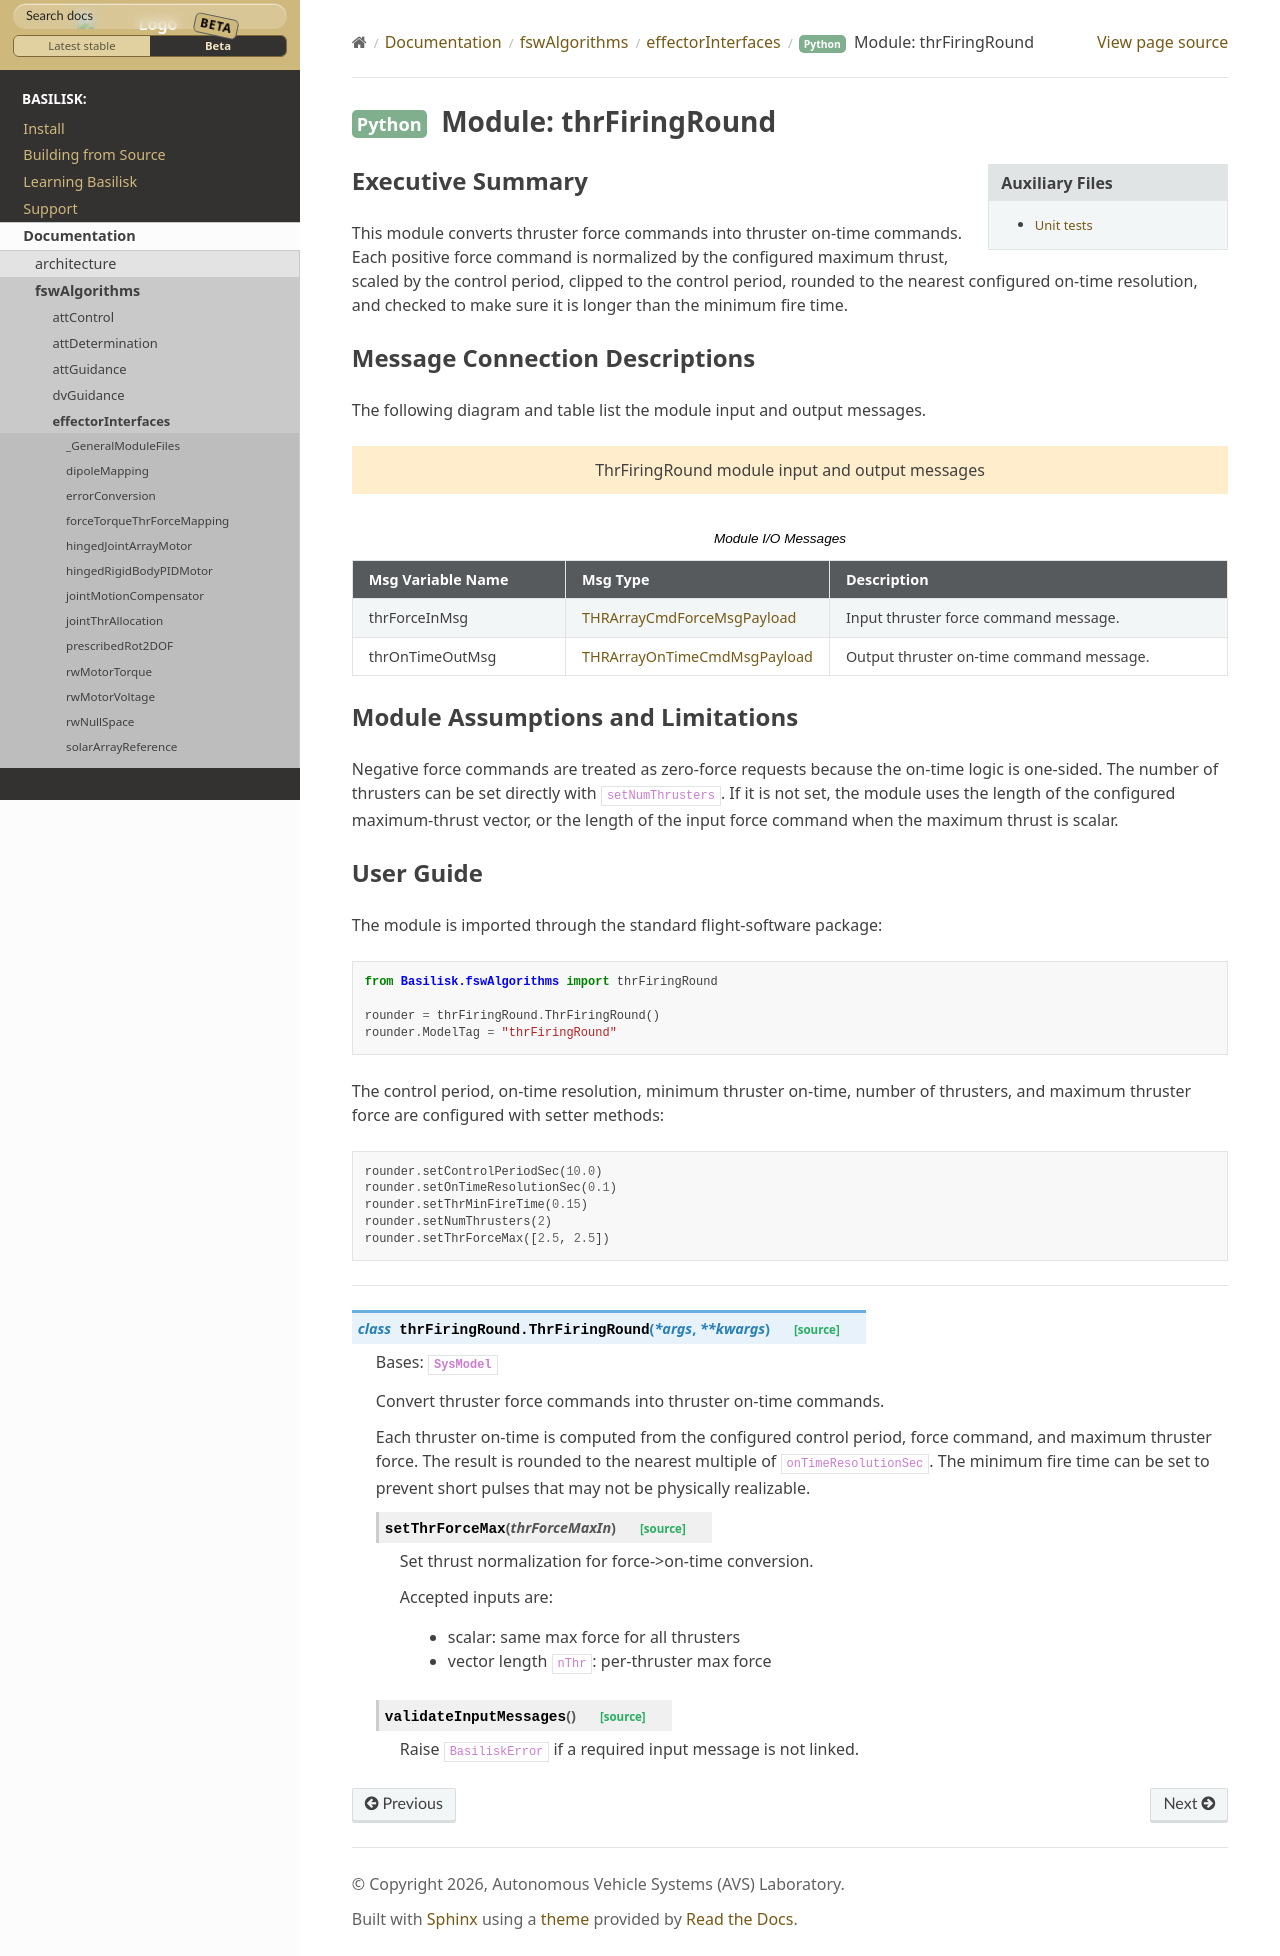

repository: AVSLab/basilisk · page: develop/Documentation/fswAlgorithms/effectorInterfaces/thrFiringRound/thrFiringRound.html · generator: sphinx

Executive Summary
-----------------

This module converts thruster force commands into thruster on-time commands.
Each positive force command is normalized by the configured maximum thrust,
scaled by the control period, clipped to the control period, rounded to the
nearest configured on-time resolution, and checked to make sure it is longer
than the minimum fire time.


Message Connection Descriptions
-------------------------------
The following diagram and table list the module input and output messages.

.. bsk-module-io:: ThrFiringRound
    :caption: Module I/O Messages

    input thrForceInMsg THRArrayCmdForceMsgPayload
        Input thruster force command message.

    output thrOnTimeOutMsg THRArrayOnTimeCmdMsgPayload
        Output thruster on-time command message.


Module Assumptions and Limitations
----------------------------------
Negative force commands are treated as zero-force requests because the on-time
logic is one-sided.  The number of thrusters can be set directly with
``setNumThrusters``.  If it is not set, the module uses the length of the
configured maximum-thrust vector, or the length of the input force command when
the maximum thrust is scalar.


User Guide
----------
The module is imported through the standard flight-software package:

.. code-block:: python

    from Basilisk.fswAlgorithms import thrFiringRound

    rounder = thrFiringRound.ThrFiringRound()
    rounder.ModelTag = "thrFiringRound"

The control period, on-time resolution, minimum thruster on-time,
number of thrusters, and maximum thruster force are configured
with setter methods:

.. code-block:: python

    rounder.setControlPeriodSec(10.0)
    rounder.setOnTimeResolutionSec(0.1)
    rounder.setThrMinFireTime(0.15)
    rounder.setNumThrusters(2)
    rounder.setThrForceMax([2.5, 2.5])
